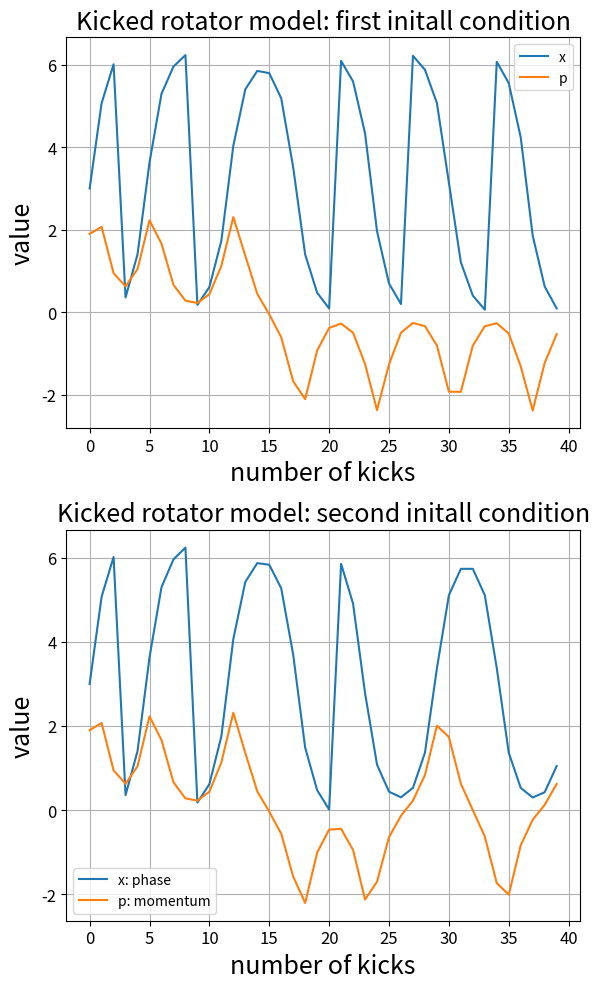

Reproduce this figure in Python.
import numpy as np
import matplotlib.pyplot as plt

#----- Our model: Kicked rotator
def set_model(x0, p0, K, steps):
    """
    Kicked rotator model (lecture)

    x0: initall phase [rad]
    p0: initall momentum []
    K: strength of kicking []
    steps: how many kikc we want - see lecture

    return: [x_list, p_list, kick_list], where:
             x_list: phase value after i-th kick
             p_list: momentum value after i-th kick
             kick_list: the kick index - for which kick we calculated the phase and momentum
    """
    # list containg all data what we need
    x_list = [x0]
    p_list = [p0]
    kick_list = [0]
    # initall values
    x = x0
    p = p0

    for i in range(1, steps):
        p = p + K * np.sin(x)
        x = (x + p) % (2 * np.pi)
        # appending
        x_list.append(x)
        p_list.append(p)
        kick_list.append(i)

    return [x_list, p_list, kick_list]

#----- Initall conditions
K = 1.2 # the strength of kicking, given in task

# first initall condition
x0_1 = 3
p0_1 = 1.9
kicks = 40

first_case = set_model(x0_1, p0_1, K, kicks)
x_list_1 = first_case[0]
p_list_1 = first_case[1]
kick_list_1 = first_case[2]

# second intall condition
x0_2 = 3
p0_2 = 1.8999
kicks = 40

second_case = set_model(x0_2, p0_2, K, kicks)
x_list_2 = second_case[0]
p_list_2 = second_case[1]
kick_list_2 = second_case[2]

#------ Plotting
# Plotting first initall condition
fig, ax = plt.subplots(2, 1, figsize=(6.0, 10.0))
ax[0].set_title('Kicked rotator model: first initall condition', fontsize=18)
ax[0].plot(kick_list_1, x_list_1, label="x")
ax[0].plot(kick_list_1, p_list_1, label="p")
# describe plot
ax[0].set_xlabel(r"number of kicks", fontsize=18)
ax[0].set_ylabel(r"value", fontsize=18)
ax[0].tick_params(axis='both', which='major', labelsize=12)
ax[0].grid(True)
ax[0].legend()

# Plotting second initall condition
ax[1].set_title('Kicked rotator model: second initall condition', fontsize=18)
ax[1].plot(kick_list_2, x_list_2, label="x: phase")
ax[1].plot(kick_list_2, p_list_2, label="p: momentum")
# describe plot
ax[1].set_xlabel(r"number of kicks", fontsize=18)
ax[1].set_ylabel(r"value", fontsize=18)
ax[1].tick_params(axis='both', which='major', labelsize=12)
ax[1].grid(True)
ax[1].legend()
# additional sets
fig.tight_layout()
# plt.savefig('Task-1-plot.pdf')
plt.show()


# plt.close(fig)
